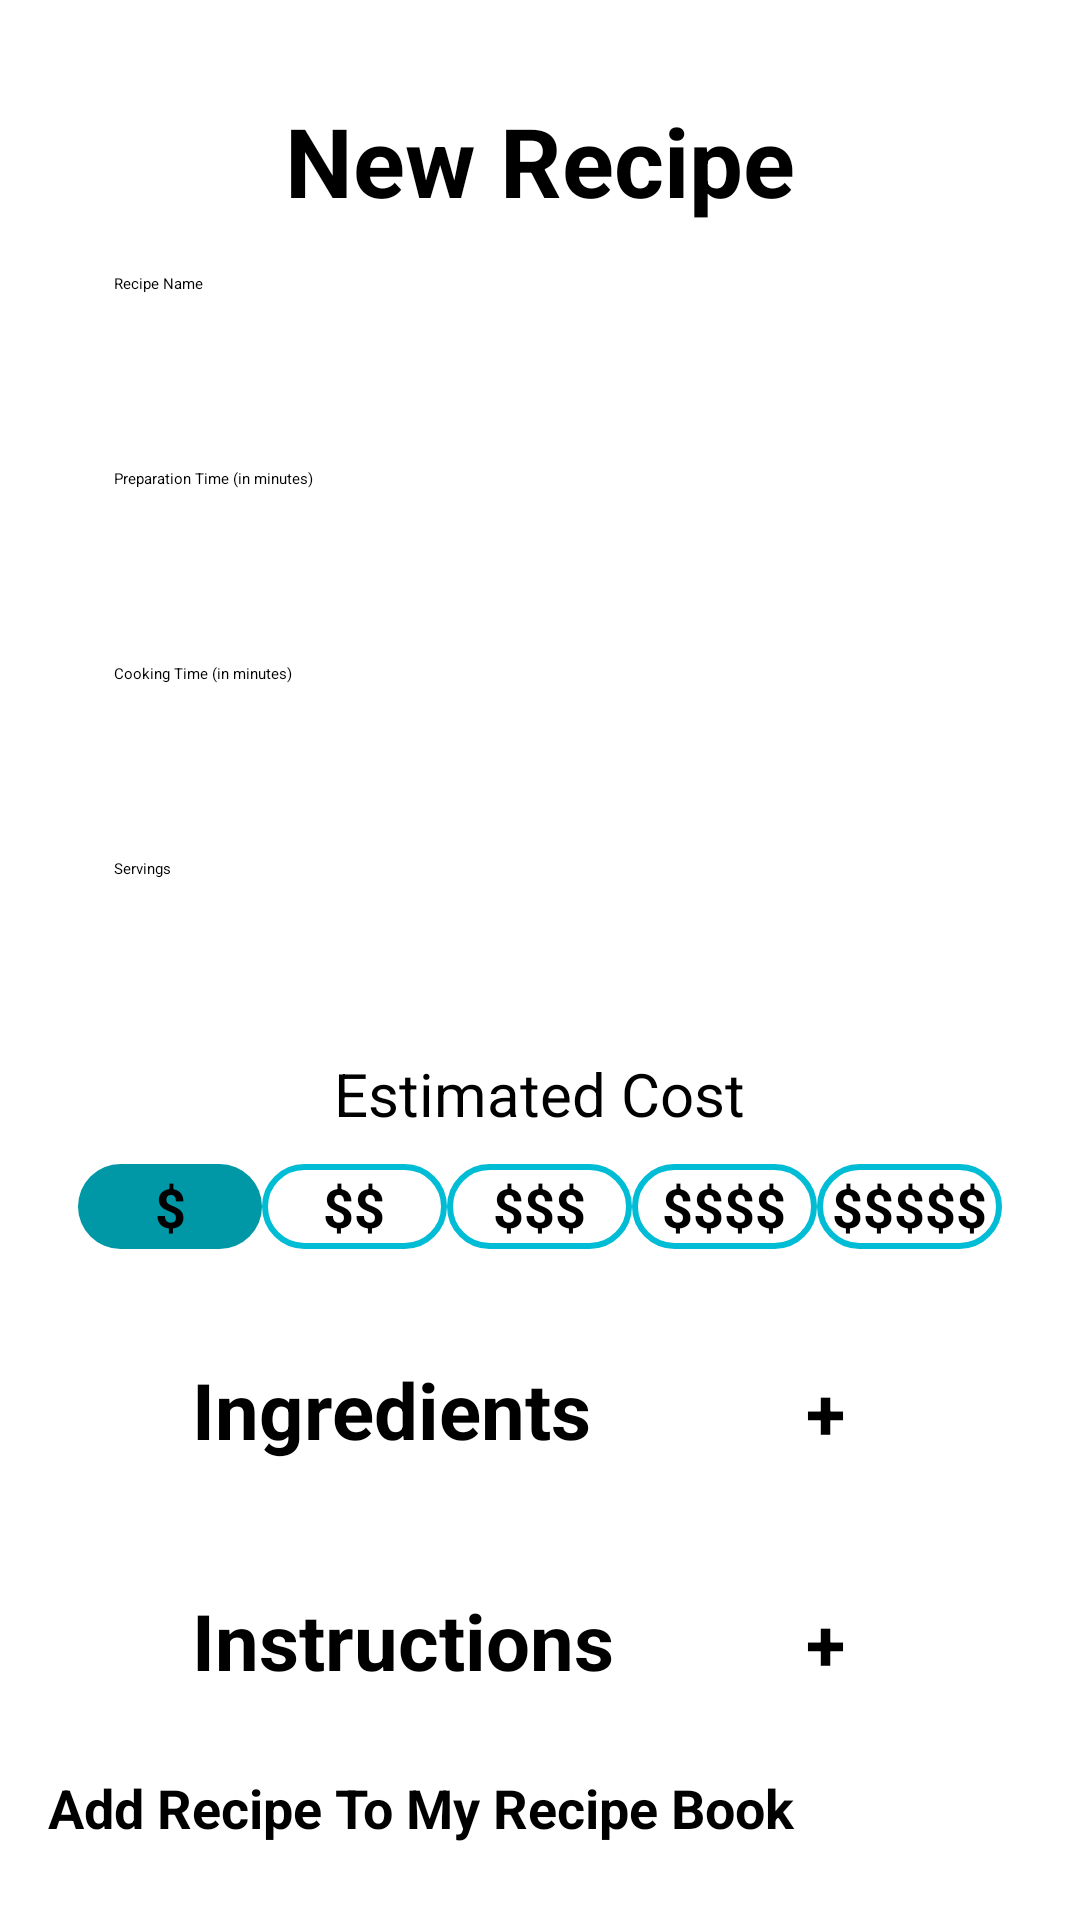

The Android layout XML behind this screen, and the referenced resources:
<!-- AndroidManifest.xml: application theme Theme.RecipeApp -->
<!-- res/layout/fragment_add_recipe.xml -->
<?xml version="1.0" encoding="utf-8"?>
<ScrollView xmlns:android="http://schemas.android.com/apk/res/android"
    android:layout_width="match_parent"
    android:layout_height="match_parent"
    xmlns:app="http://schemas.android.com/apk/res-auto">

    <LinearLayout
        android:layout_width="match_parent"
        android:layout_height="wrap_content"
        android:orientation="vertical"
        android:padding="16dp">

        <TextView
            android:id="@+id/title"
            android:layout_width="match_parent"
            android:layout_height="wrap_content"
            android:text="New Recipe"
            android:textSize="32dp"
            android:textColor="@android:color/black"
            android:gravity="center_horizontal"
            android:paddingTop="16dp"
            android:paddingBottom="16dp"
            android:textStyle="bold"/>

        <EditText
            android:id="@+id/recipe_name_input"
            android:layout_width="match_parent"
            android:layout_height="55dp"
            android:layout_marginHorizontal="12dp"
            android:layout_marginBottom="10dp"
            android:paddingStart="10dp"
            android:background="@drawable/textinput1"
            android:hint="Recipe Name" />

        <EditText
            android:id="@+id/prep_time_input"
            android:layout_width="match_parent"
            android:layout_height="55dp"
            android:layout_marginHorizontal="12dp"
            android:layout_marginBottom="10dp"
            android:paddingStart="10dp"
            android:background="@drawable/textinput1"
            android:hint="Preparation Time (in minutes)"
            android:inputType="number" />

        <EditText
            android:id="@+id/cook_time_input"
            android:layout_width="match_parent"
            android:layout_height="55dp"
            android:layout_marginHorizontal="12dp"
            android:layout_marginBottom="10dp"
            android:hint="Cooking Time (in minutes)"
            android:paddingStart="10dp"
            android:background="@drawable/textinput1"
            android:inputType="number" />

        <EditText
            android:id="@+id/servings_input"
            android:layout_width="match_parent"
            android:layout_height="55dp"
            android:layout_marginHorizontal="12dp"
            android:layout_marginBottom="10dp"
            android:paddingStart="10dp"
            android:background="@drawable/textinput1"
            android:hint="Servings"
            android:inputType="number" />


        <TextView
            android:layout_width="wrap_content"
            android:layout_height="wrap_content"
            android:text="Estimated Cost"
            android:textSize="20dp"
            android:layout_gravity="center"
            android:textColor="@color/black"/>
        <RadioGroup
            android:id="@+id/cost"
            android:layout_width="match_parent"
            android:layout_height="wrap_content"
            android:orientation="horizontal"
            android:gravity="center_horizontal"
            android:padding="10dp">

            <RadioButton
                android:id="@+id/choice1"
                android:layout_width="0dp"
                android:layout_height="wrap_content"
                android:layout_weight="1"
                android:text="$"
                android:textSize="18sp"
                android:background="@drawable/radio_button_background"
                android:button="@null"
                android:textStyle="bold"
                android:checked="true"
                android:gravity="center" />

            <RadioButton
                android:id="@+id/choice2"
                android:layout_width="0dp"
                android:layout_height="wrap_content"
                android:layout_weight="1"
                android:text="$$"
                android:textSize="18sp"
                android:background="@drawable/radio_button_background"
                android:button="@null"
                android:textStyle="bold"
                android:gravity="center" />

            <RadioButton
                android:id="@+id/choice3"
                android:layout_width="0dp"
                android:layout_height="wrap_content"
                android:layout_weight="1"
                android:text="$$$"
                android:textSize="18sp"
                android:background="@drawable/radio_button_background"
                android:button="@null"
                android:textStyle="bold"
                android:gravity="center" />

            <RadioButton
                android:id="@+id/choice4"
                android:layout_width="0dp"
                android:layout_height="wrap_content"
                android:layout_weight="1"
                android:text="$$$$"
                android:textSize="18sp"
                android:background="@drawable/radio_button_background"
                android:button="@null"
                android:textStyle="bold"
                android:gravity="center" />

            <RadioButton
                android:id="@+id/choice5"
                android:layout_width="0dp"
                android:layout_height="wrap_content"
                android:layout_weight="1"
                android:text="$$$$$"
                android:textSize="18sp"
                android:background="@drawable/radio_button_background"
                android:button="@null"
                android:textStyle="bold"
                android:gravity="center" />

        </RadioGroup>
        <Switch
            android:id="@+id/privacySwitch"
            android:layout_width="wrap_content"
            android:layout_height="wrap_content"
            android:text="Private"
            android:textSize="26dp"
            android:layout_gravity="center"/>

        <LinearLayout
            android:layout_width="match_parent"
            android:layout_height="wrap_content"
            android:background="@drawable/textinput1"
            android:padding="16dp"
            android:layout_marginTop="10dp">

            <TextView
                android:layout_width="0dp"
                android:layout_height="wrap_content"
                android:layout_weight="0.8"
                android:text="Ingredients"
                android:textStyle="bold"
                android:textSize="26dp"
                android:gravity="left"
                android:paddingStart="32dp"/>
            <Button
                android:id="@+id/addIngredient"
                android:layout_width="0dp"
                android:layout_height="wrap_content"
                android:layout_weight="0.2"
                android:text="+"
                android:textSize="24dp"
                android:textStyle="bold" />

        </LinearLayout>
        <LinearLayout
            android:id="@+id/ingredients"
            android:layout_width="match_parent"
            android:layout_height="wrap_content"
            android:orientation="vertical"
            android:layout_marginBottom="10dp">
        </LinearLayout>

        <LinearLayout
            android:layout_width="match_parent"
            android:layout_height="wrap_content"
            android:background="@drawable/textinput1"
            android:padding="16dp"
            android:layout_marginBottom="10dp">

            <TextView
                android:layout_width="0dp"
                android:layout_height="wrap_content"
                android:layout_weight="0.6"
                android:text="Instructions"
                android:textStyle="bold"
                android:textSize="26dp"
                android:gravity="left"
                android:paddingStart="32dp"/>
            <Button
                android:id="@+id/removeInstruction"
                android:layout_width="0dp"
                android:layout_height="wrap_content"
                android:layout_weight="0.2"
                android:text="-"
                android:textSize="24dp"
                android:textStyle="bold"
                android:visibility="invisible"
                android:backgroundTint="@color/delete_red"/>
            <Button
                android:id="@+id/addInstruction"
                android:layout_width="0dp"
                android:layout_height="wrap_content"
                android:layout_weight="0.2"
                android:text="+"
                android:textSize="24dp"
                android:textStyle="bold" />

        </LinearLayout>

        
        <LinearLayout
            android:id="@+id/instructions"
            android:layout_width="match_parent"
            android:layout_height="wrap_content"
            android:orientation="vertical">
        </LinearLayout>

        <Button
            android:id="@+id/addRecipeButton"
            android:layout_width="match_parent"
            android:layout_height="wrap_content"
            android:textStyle="bold"
            android:textSize="18dp"
            android:text="Add Recipe To My Recipe Book" />

    </LinearLayout>

</ScrollView>
<!-- resources referenced by this layout -->
<resources>
  <color name="black">#FF000000</color>
  <color name="delete_red">#FF0000</color>
  <!-- drawable radio_button_background (drawable) -->
  <?xml version="1.0" encoding="utf-8"?>
  <selector xmlns:android="http://schemas.android.com/apk/res/android">
      <item android:state_checked="true">
          <shape android:shape="rectangle">
              <solid android:color="#0097A7" />
              <corners android:radius="15dp" />
              <padding
                  android:left="2dp"
                  android:top="2dp"
                  android:right="2dp"
                  android:bottom="2dp" />
          </shape>
      </item>
      <item>
          <shape android:shape="rectangle">
              <stroke android:color="#00BCD4"
                  android:width="2dp"/>
              <corners android:radius="15dp"/>
          </shape>
      </item>
  </selector>
</resources>
